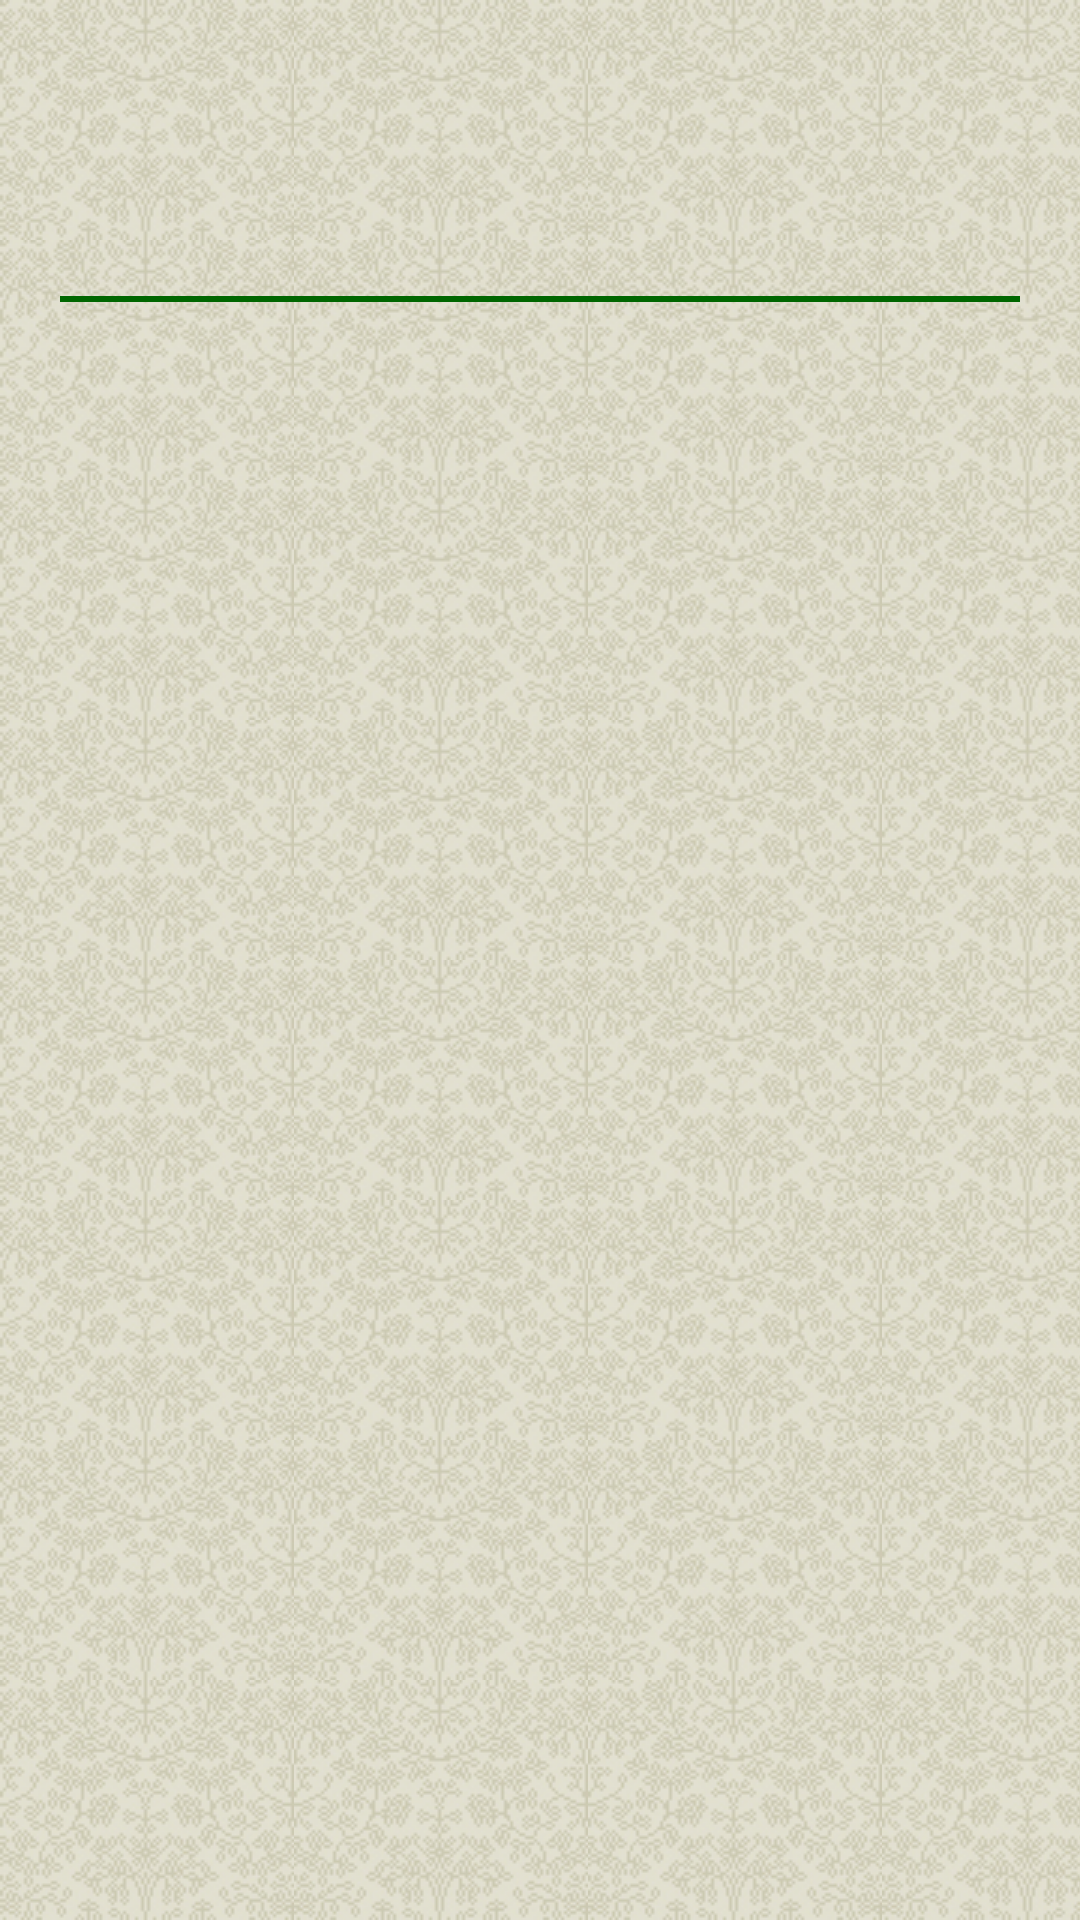

Here is an Android app screen rendered from its layout file. Give the layout XML and the strings, colors and styles it references.
<!-- AndroidManifest.xml: application theme AppTheme -->
<!-- res/layout/fragment_one_poem.xml -->
<LinearLayout xmlns:android="http://schemas.android.com/apk/res/android"
    xmlns:tools="http://schemas.android.com/tools"
    android:layout_width="match_parent"
    android:layout_height="match_parent"
    android:background="@drawable/repeat_bg"
    android:orientation="vertical"
    tools:context="animalize.github.com.quantangshi.OnePoemFragment">

    <TextView
        android:id="@+id/poem_title"
        android:layout_width="match_parent"
        android:layout_height="wrap_content"
        android:ellipsize="end"
        android:maxLines="2"
        android:padding="9dp"
        android:textAlignment="center"
        android:textAllCaps="false"
        android:textColor="@android:color/black"
        android:textSize="36sp" />
    <TextView
        android:id="@+id/poem_author"
        android:layout_width="wrap_content"
        android:layout_height="wrap_content"
        android:layout_gravity="right"
        android:paddingRight="20dp"
        android:textAllCaps="false"
        android:textSize="24sp"
        />

    <View
        android:layout_width="match_parent"
        android:layout_height="2dp"
        android:layout_marginLeft="20dp"
        android:layout_marginRight="20dp"
        android:background="#006600"
        />
    <ScrollView
        android:id="@+id/poem_scroller"
        android:layout_width="match_parent"
        android:layout_height="0dp"
        android:layout_weight="1"
        android:fadeScrollbars="false"
        android:scrollbarSize="10dp"
        android:verticalScrollbarPosition="left">
        <TextView
            android:id="@+id/poem_text"
            android:layout_width="match_parent"
            android:layout_height="wrap_content"
            android:paddingBottom="8dp"
            android:paddingTop="8dp"
            android:textAlignment="center"
            android:textAllCaps="false"
            android:textColor="@android:color/black"
            android:textSize="26sp" />
    </ScrollView>


</LinearLayout>
<!-- resources referenced by this layout -->
<resources>
  <!-- drawable repeat_bg (drawable) -->
  <?xml version="1.0" encoding="utf-8"?>
  <bitmap
      xmlns:android="http://schemas.android.com/apk/res/android"
      android:src="@drawable/bg"
      android:tileMode="repeat" />
  <style name="AppTheme" parent="Theme.AppCompat.Light.NoActionBar">
          
          <item name="buttonStyle">@style/MyButton</item>
  
          <item name="colorPrimary">@color/colorPrimary</item>
          <item name="colorPrimaryDark">@color/colorPrimaryDark</item>
          <item name="colorAccent">@color/colorAccent</item>
  
          <item name="actionOverflowButtonStyle">@style/MyOverflowButtonStyle</item>
      </style>
  <!-- drawable bg: jpg bitmap (drawable, 24603 bytes) -->
  <style name="MyButton" parent="Widget.AppCompat.Button">
          <item name="android:textAllCaps">false</item>
      </style>
  <style name="MyOverflowButtonStyle" parent="Widget.AppCompat.ActionButton.Overflow">
          <item name="android:tint">#FFFFFF</item>
      </style>
  <!-- not gathered from this repository: default colours our renderer supplied (Android Studio template values) -->
  <color name="colorPrimary">#FF6200EE</color>
  <color name="colorPrimaryDark">#FF3700B3</color>
  <color name="colorAccent">#FF03DAC5</color>
</resources>
